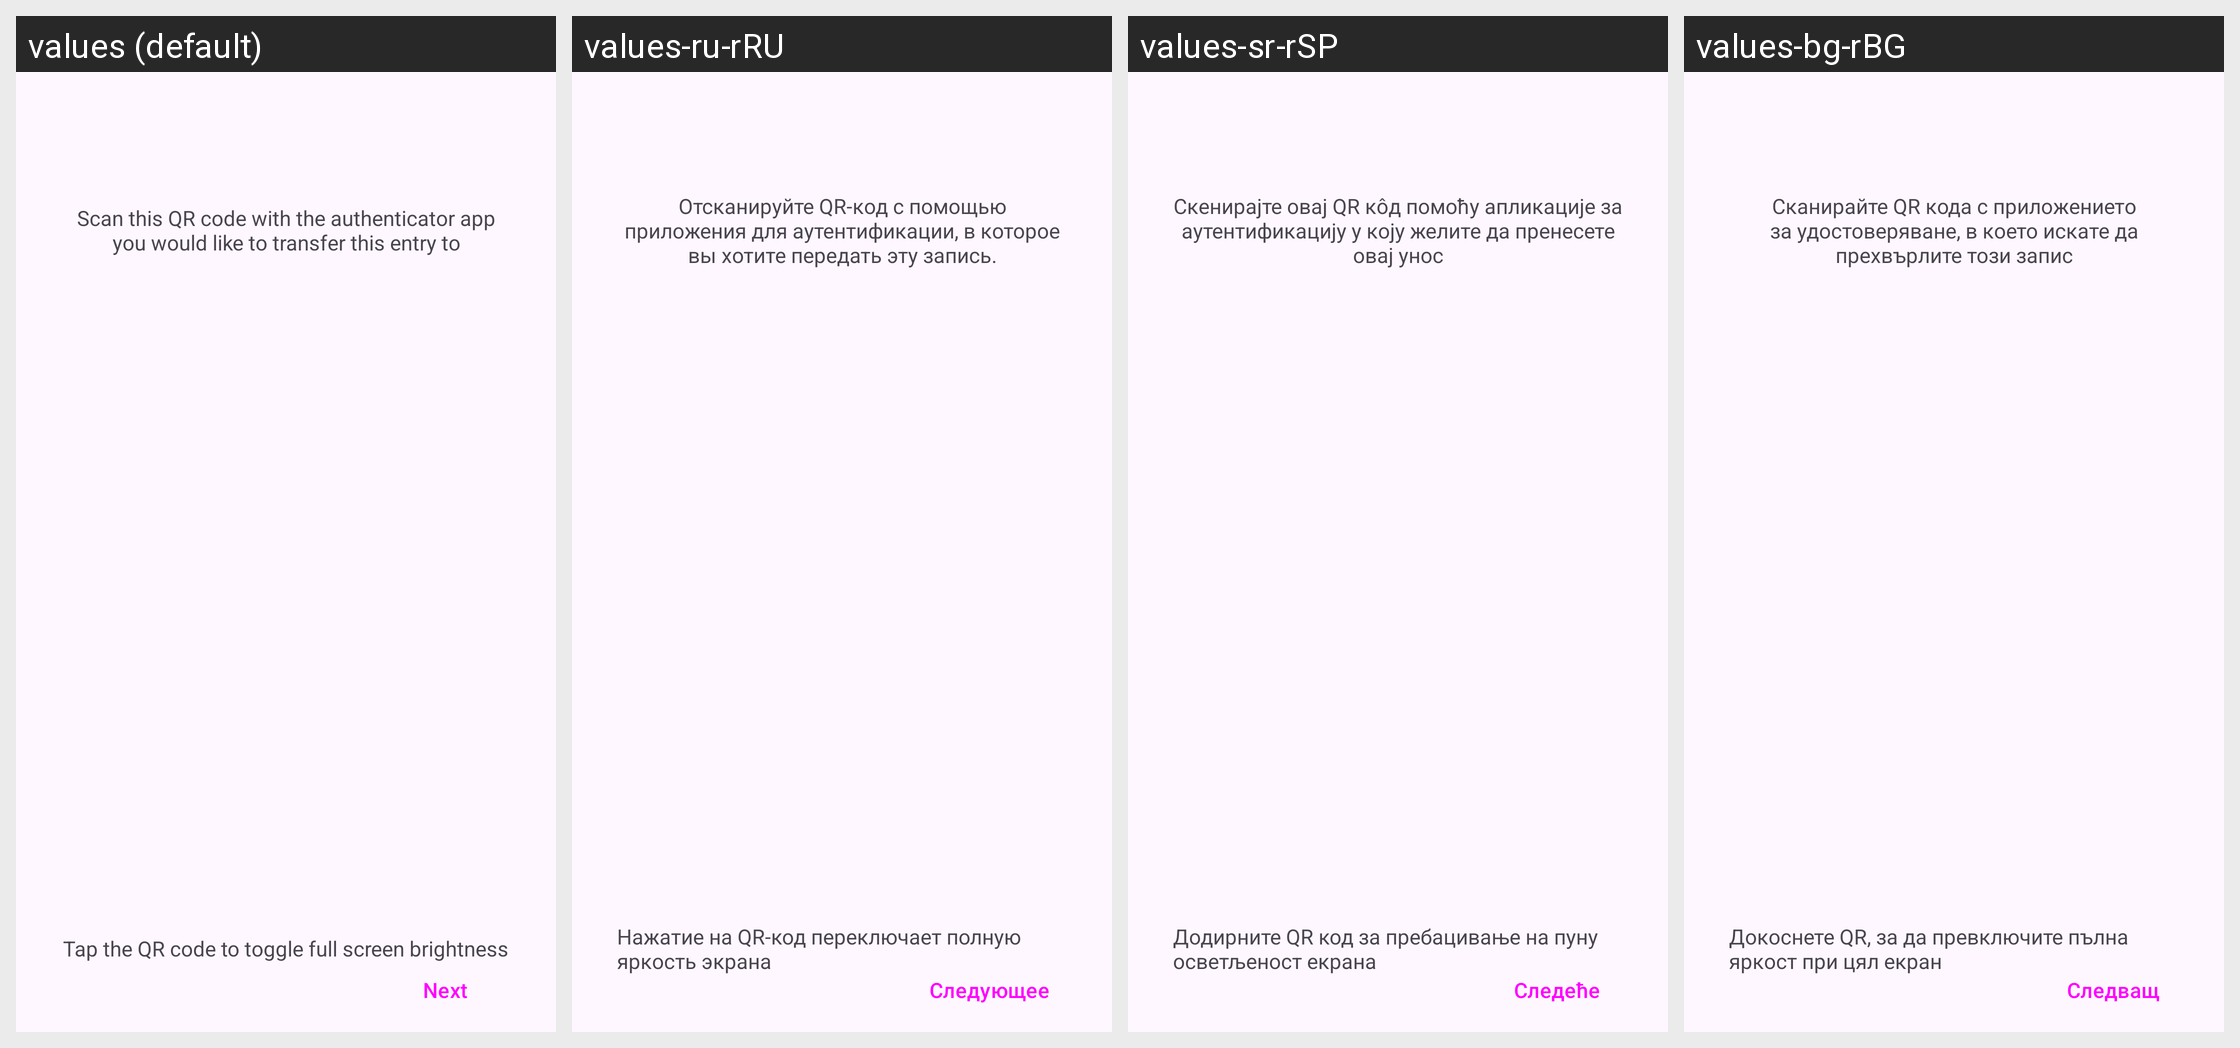

The Android screen above is rendered under several locales of the same app. Produce the string resources it draws, with the default and per-locale values.
Android screen res/layout/activity_share_entry.xml rendered under 4 locales, left to right: values (default), values-ru-rRU, values-sr-rSP, values-bg-rBG. Device: Nexus 5 (rendered at 1080×1920; each locale shown at half size, 540×960, under a caption strip naming it); theme Theme.Cue.Launch.
Other locales in the repository, not shown: values-ar-rSA, values-ast-rES, values-ca-rES, values-cs-rCZ, values-da-rDK, values-de-rDE, values-el-rGR, values-es-rES, values-et-rEE, values-eu-rES, values-fa-rIR, values-fi-rFI, values-fr-rFR, values-fy-rNL, values-gl-rES, values-hi-rIN, values-hu-rHU, values-in-rID, values-it-rIT, values-iw-rIL, values-ja-rJP, values-kn-rIN, values-ko-rKR, values-lt-rLT, values-lv-rLV, values-ml-rIN, values-nb-rNO, values-nl-rNL, values-pl-rPL, values-pt-rBR, values-pt-rPT, values-ro-rRO, values-sk-rSK, values-sv-rSE, values-tr-rTR, values-uk-rUA, values-vi-rVN, values-zh-rCN, values-zh-rTW.
Strings drawn on this screen, with the default value and each locale's value (text and hints the layout hard-codes, and strings that could not be matched under every locale, appear in the picture but are not listed):

transfer_entry_description
  values: Scan this QR code with the authenticator app you would like to transfer this entry to
  values-ru-rRU: Отсканируйте QR-код с помощью приложения для аутентификации, в которое вы хотите передать эту запись.
  values-sr-rSP: Скенирајте овај QR кôд помоћу апликације за аутентификацију у коју желите да пренесете овај унос
  values-bg-rBG: Сканирайте QR кода с приложението за удостоверяване, в което искате да прехвърлите този запис

next
  values: Next
  values-ru-rRU: Следующее
  values-sr-rSP: Следеће
  values-bg-rBG: Следващ

transfer_entry_brightness
  values: Tap the QR code to toggle full screen brightness
  values-ru-rRU: Нажатие на QR-код переключает полную яркость экрана
  values-sr-rSP: Додирните QR код за пребацивање на пуну осветљеност екрана
  values-bg-rBG: Докоснете QR, за да превключите пълна яркост при цял екран
